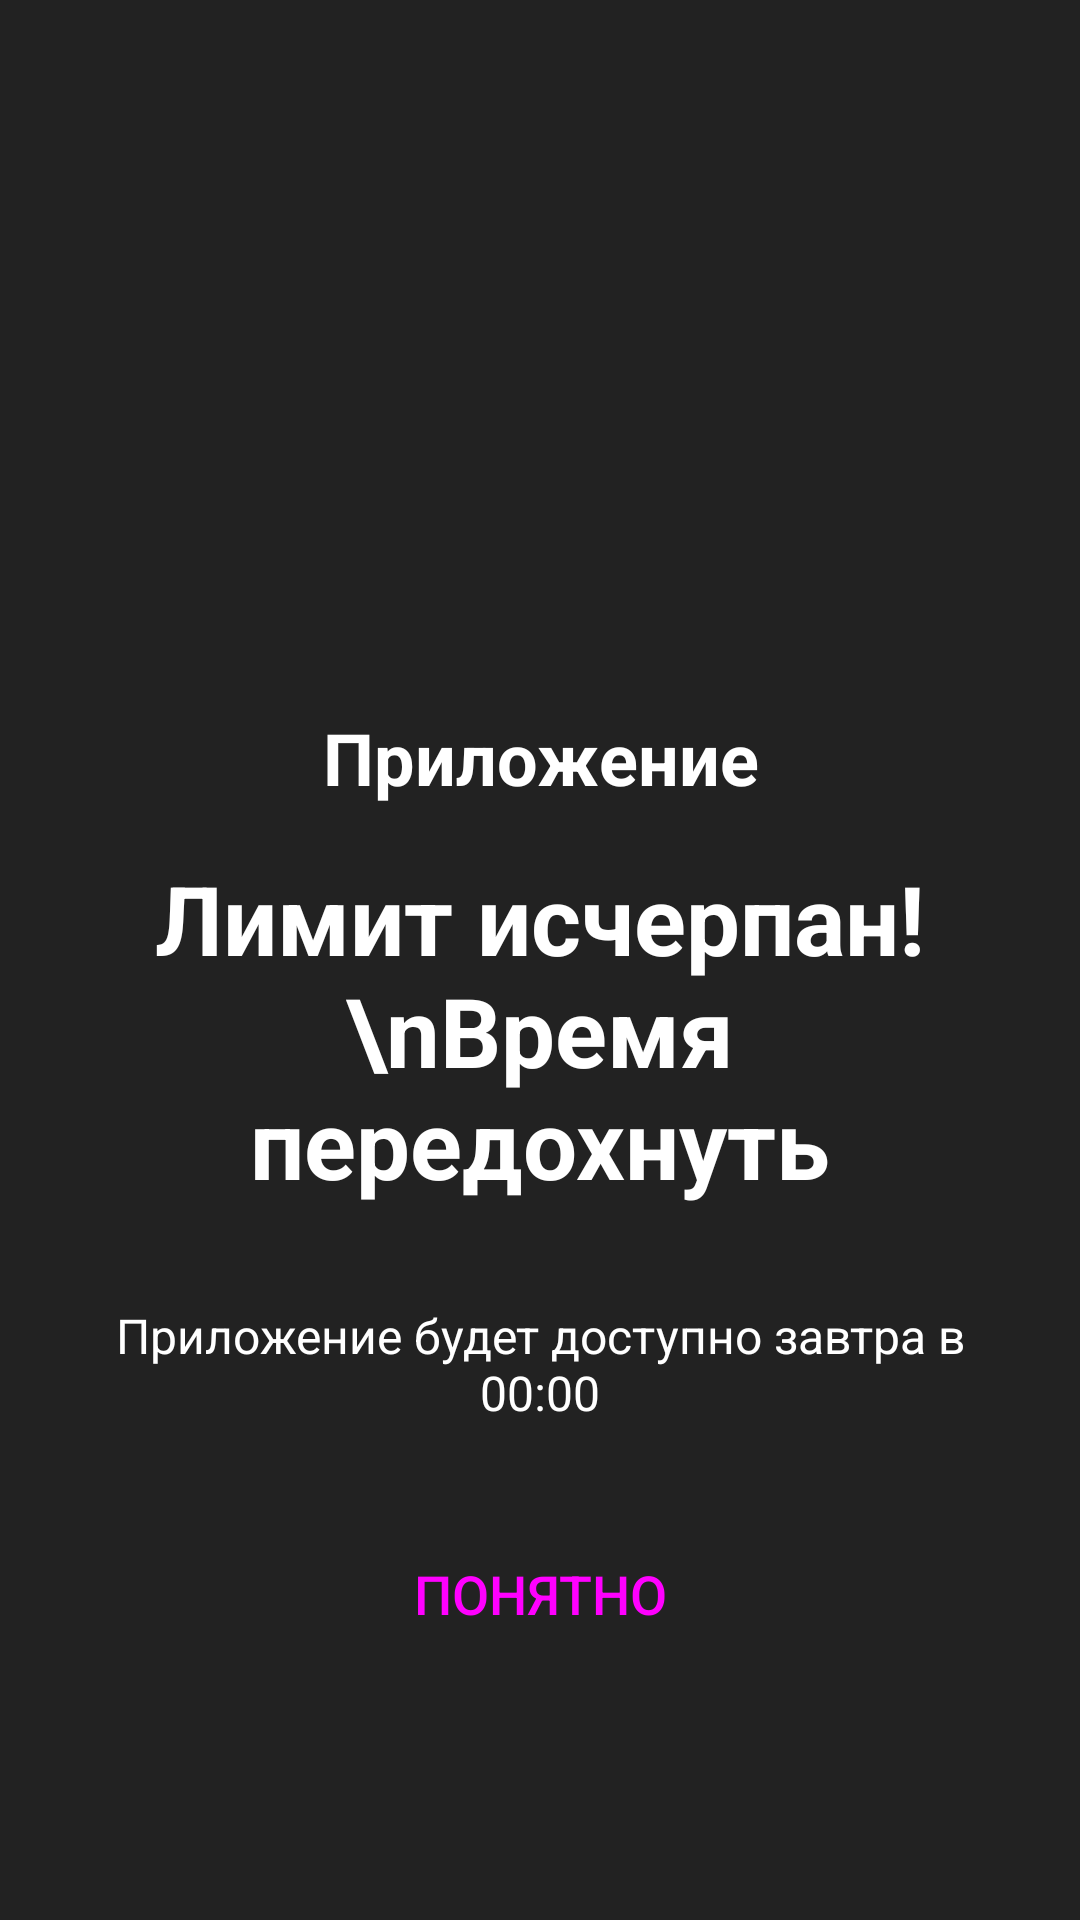

Reconstruct the res/layout file that produces this screen, plus the resources it refers to.
<!-- AndroidManifest.xml: activity theme Theme.Leanback -->
<!-- res/layout/activity_lock.xml -->
<?xml version="1.0" encoding="utf-8"?>
<LinearLayout xmlns:android="http://schemas.android.com/apk/res/android"
    android:layout_width="match_parent"
    android:layout_height="match_parent"
    android:orientation="vertical"
    android:gravity="center"
    android:background="#DD000000"
    android:padding="32dp">

    <ImageView
        android:id="@+id/blocked_app_icon"
        android:layout_width="128dp"
        android:layout_height="128dp"
        android:layout_marginBottom="24dp"
        android:scaleType="centerCrop" />

    <TextView
        android:id="@+id/blocked_app_name"
        android:layout_width="wrap_content"
        android:layout_height="wrap_content"
        android:text="Приложение"
        android:textColor="@android:color/white"
        android:textSize="24sp"
        android:textStyle="bold"
        android:layout_marginBottom="16dp"
        android:gravity="center" />

    <TextView
        android:id="@+id/lock_message"
        android:layout_width="wrap_content"
        android:layout_height="wrap_content"
        android:text="Лимит исчерпан!\nВремя передохнуть"
        android:textColor="@android:color/white"
        android:textSize="32sp"
        android:textStyle="bold"
        android:gravity="center"
        android:layout_marginBottom="32dp" />

    <TextView
        android:layout_width="wrap_content"
        android:layout_height="wrap_content"
        android:text="Приложение будет доступно завтра в 00:00"
        android:textColor="@android:color/white"
        android:textSize="16sp"
        android:gravity="center"
        android:layout_marginBottom="32dp" />

    <Button
        android:id="@+id/ok_button"
        android:background="@drawable/focusable_item_background"
        android:focusable="true"
        android:layout_width="wrap_content"
        android:layout_height="wrap_content"
        android:text="Понятно"
        android:textSize="18sp"
        android:paddingHorizontal="32dp"
        android:paddingVertical="12dp"
        style="@style/Widget.AppCompat.Button.Colored" />

</LinearLayout>
<!-- resources referenced by this layout -->
<resources>
  <!-- drawable focusable_item_background (drawable) -->
  <?xml version="1.0" encoding="utf-8"?>
  <selector xmlns:android="http://schemas.android.com/apk/res/android">
      <item android:state_focused="true">
          <shape android:shape="rectangle">
              <solid android:color="@color/tv_button_focused" />
              <corners android:radius="8dp" />
          </shape>
      </item>
      <item>
          <shape android:shape="rectangle">
              <solid android:color="@android:color/transparent" />
          </shape>
      </item>
  </selector>
  <style name="Theme.Leanback" parent="Theme.Leanback.Browse">
      </style>
  <color name="tv_button_focused">#555555</color>
</resources>
